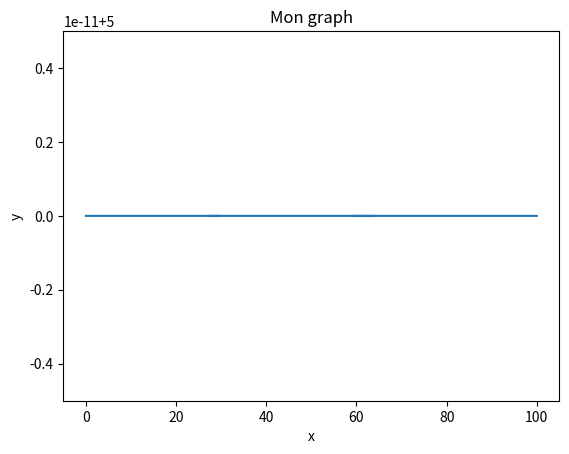

Source code (Python):
import matplotlib.pyplot as plt
import numpy as np

def myfct (x) : 
    return (x+5-x)

# on genere x valeurs
x = np.linspace(0, 100, 1000)

# on calcule les valeurs de y correspondantes
y = myfct(x)

# on genere la parcelle
plt.plot(x, y)

# on ajoute les infos du graph
plt.xlabel("x")
plt.ylabel("y")
plt.title("Mon graph")

# on affiche le graph
plt.show()
